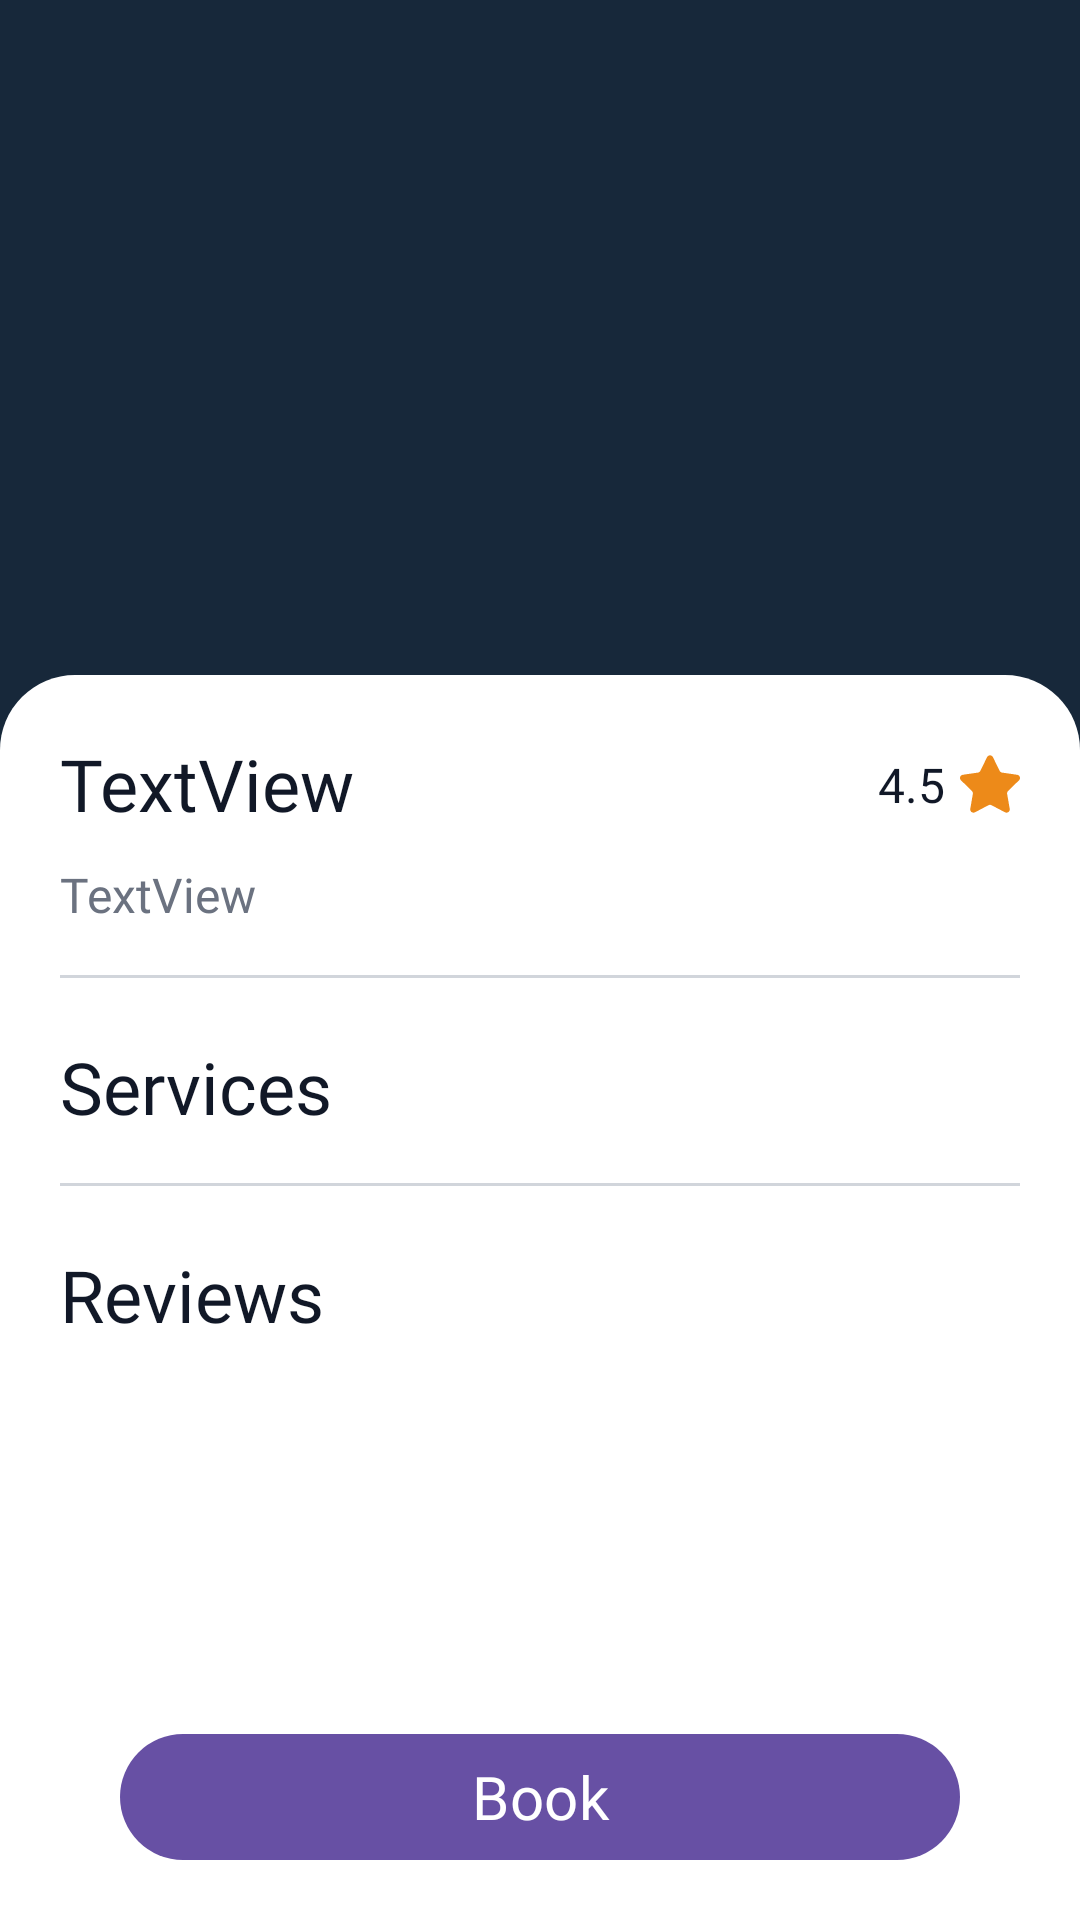

Here is an Android app screen rendered from its layout file. Give the layout XML and the strings, colors and styles it references.
<!-- AndroidManifest.xml: application theme Theme.Booka -->
<!-- res/layout/activity_info.xml -->
<?xml version="1.0" encoding="utf-8"?>
<androidx.constraintlayout.widget.ConstraintLayout xmlns:android="http://schemas.android.com/apk/res/android"
    xmlns:app="http://schemas.android.com/apk/res-auto"
    android:id="@+id/main"
    android:layout_width="match_parent"
    android:layout_height="match_parent"
    android:background="@color/booka_primary"
    android:elevation="6dp">

    <com.google.android.material.imageview.ShapeableImageView
        android:id="@+id/imgBusinessInfo"
        android:layout_width="0dp"
        android:layout_height="250dp"
        app:layout_constraintEnd_toEndOf="parent"
        app:layout_constraintStart_toStartOf="parent"
        app:layout_constraintTop_toTopOf="parent" />

    <androidx.core.widget.NestedScrollView
        android:id="@+id/scrollContent"
        android:layout_width="0dp"
        android:layout_height="0dp"
        android:fillViewport="true"
        app:layout_constraintBottom_toBottomOf="parent"
        app:layout_constraintEnd_toEndOf="parent"
        app:layout_constraintStart_toStartOf="parent"
        app:layout_constraintTop_toTopOf="@+id/imgBusinessInfo">

        <androidx.constraintlayout.widget.ConstraintLayout
            android:layout_width="match_parent"
            android:layout_height="match_parent"
            android:layout_marginTop="225dp"
            android:background="@drawable/rounded_background_top_25"
            android:backgroundTint="@color/booka_background">

            <TextView
                android:id="@+id/lblBusinessName"
                android:layout_width="wrap_content"
                android:layout_height="wrap_content"
                android:layout_marginStart="20dp"
                android:layout_marginTop="20dp"
                android:fontFamily="@font/montserrat_bold"
                android:text="@string/textview"
                android:textColor="@color/booka_text_primary"
                android:textSize="24sp"
                app:layout_constraintStart_toStartOf="parent"
                app:layout_constraintTop_toTopOf="parent" />

            <TextView
                android:id="@+id/lblBusinessAddress"
                android:layout_width="wrap_content"
                android:layout_height="wrap_content"
                android:layout_marginTop="10dp"
                android:fontFamily="@font/montserrat_bold"
                android:text="@string/textview"
                android:textColor="@color/booka_text_secondary"
                android:textSize="16sp"
                app:layout_constraintStart_toStartOf="@id/lblBusinessName"
                app:layout_constraintTop_toBottomOf="@id/lblBusinessName" />

            <TextView
                android:id="@+id/lblRating"
                android:layout_width="wrap_content"
                android:layout_height="wrap_content"
                android:layout_marginEnd="5dp"
                android:fontFamily="@font/montserrat_bold"
                android:text="@string/ejemplo_rating"
                android:textColor="@color/booka_text_primary"
                android:textSize="16sp"
                app:layout_constraintBottom_toBottomOf="@id/imgStar"
                app:layout_constraintEnd_toStartOf="@id/imgStar"
                app:layout_constraintTop_toTopOf="@id/imgStar" />

            <ImageView
                android:id="@+id/imgStar"
                android:layout_width="20dp"
                android:layout_height="20dp"
                android:layout_marginEnd="20dp"
                app:layout_constraintBottom_toBottomOf="@id/lblBusinessName"
                app:layout_constraintEnd_toEndOf="parent"
                app:layout_constraintTop_toTopOf="@id/lblBusinessName"
                app:srcCompat="@drawable/ic_star" />

            <View
                android:id="@+id/line"
                android:layout_width="0dp"
                android:layout_height="1dp"
                android:layout_marginVertical="16dp"
                android:background="@color/booka_input_stroke"
                app:layout_constraintEnd_toEndOf="@id/imgStar"
                app:layout_constraintStart_toStartOf="@id/lblBusinessAddress"
                app:layout_constraintTop_toBottomOf="@id/lblBusinessAddress" />

            <TextView
                android:id="@+id/textView2"
                android:layout_width="wrap_content"
                android:layout_height="wrap_content"
                android:layout_marginStart="20dp"
                android:layout_marginTop="20dp"
                android:fontFamily="@font/montserrat_bold"
                android:text="@string/servicios"
                android:textColor="@color/booka_text_primary"
                android:textSize="24sp"
                app:layout_constraintStart_toStartOf="parent"
                app:layout_constraintTop_toBottomOf="@id/line" />

            <androidx.recyclerview.widget.RecyclerView
                android:id="@+id/rvServices"
                android:layout_width="0dp"
                android:layout_height="wrap_content"
                android:nestedScrollingEnabled="false"
                app:layout_constraintEnd_toEndOf="parent"
                app:layout_constraintStart_toStartOf="parent"
                app:layout_constraintTop_toBottomOf="@id/textView2" />

            <View
                android:id="@+id/line1"
                android:layout_width="0dp"
                android:layout_height="1dp"
                android:layout_marginVertical="16dp"
                android:background="@color/booka_input_stroke"
                app:layout_constraintEnd_toEndOf="@id/imgStar"
                app:layout_constraintStart_toStartOf="@id/lblBusinessAddress"
                app:layout_constraintTop_toBottomOf="@id/rvServices" />

            <TextView
                android:id="@+id/textView3"
                android:layout_width="wrap_content"
                android:layout_height="wrap_content"
                android:layout_marginTop="20dp"
                android:fontFamily="@font/montserrat_bold"
                android:text="@string/resenas"
                android:textColor="@color/booka_text_primary"
                android:textSize="24sp"
                app:layout_constraintStart_toStartOf="@id/textView2"
                app:layout_constraintTop_toBottomOf="@id/line1" />

            <androidx.recyclerview.widget.RecyclerView
                android:id="@+id/rvReviewsInfo"
                android:layout_width="0dp"
                android:layout_height="wrap_content"
                android:layout_marginStart="20dp"
                android:layout_marginEnd="20dp"
                android:nestedScrollingEnabled="false"
                app:layout_constraintEnd_toEndOf="@id/rvServices"
                app:layout_constraintStart_toStartOf="parent"
                app:layout_constraintTop_toBottomOf="@id/textView3" />

            <TextView
                android:id="@+id/lblEmptyReviews"
                android:layout_width="wrap_content"
                android:layout_height="wrap_content"
                android:fontFamily="@font/montserrat_bold"
                android:text="@string/no_hay_resenas_aun"
                android:textColor="@color/booka_text_secondary"
                android:textSize="16sp"
                android:visibility="gone"
                app:layout_constraintStart_toStartOf="@id/textView3"
                app:layout_constraintTop_toBottomOf="@id/textView3" />
        </androidx.constraintlayout.widget.ConstraintLayout>
    </androidx.core.widget.NestedScrollView>

    <com.google.android.material.button.MaterialButton
        android:id="@+id/btnBooking"
        android:layout_width="0dp"
        android:layout_height="50dp"
        android:layout_marginStart="40dp"
        android:layout_marginEnd="40dp"
        android:layout_marginBottom="16dp"
        android:fontFamily="@font/montserrat_bold"
        android:text="@string/reservar"
        android:textSize="20sp"
        app:elevation="6dp"
        app:iconGravity="textStart"
        app:iconSize="20dp"
        app:layout_constraintBottom_toBottomOf="parent"
        app:layout_constraintEnd_toEndOf="parent"
        app:layout_constraintStart_toStartOf="parent" />

</androidx.constraintlayout.widget.ConstraintLayout>
<!-- resources referenced by this layout -->
<resources>
  <color name="booka_background">#FFFFFF</color>
  <color name="booka_input_stroke">#D1D5DB</color>
  <color name="booka_primary">#17283A</color>
  <color name="booka_text_primary">#111827</color>
  <color name="booka_text_secondary">#6B7280</color>
  <!-- drawable ic_star (drawable) -->
  <vector xmlns:android="http://schemas.android.com/apk/res/android"
      android:width="48dp"
      android:height="48dp"
      android:viewportWidth="47.94"
      android:viewportHeight="47.94">
  
      <path
          android:fillColor="@color/star_color"
          android:pathData="M26.285,2.486l5.407,10.956c0.376,0.762,1.103,1.29,1.944,1.412l12.091,1.757c2.118,0.308,2.963,2.91,1.431,4.403l-8.749,8.528c-0.608,0.593,-0.886,1.448,-0.742,2.285l2.065,12.042c0.362,2.109,-1.852,3.717,-3.746,2.722l-10.814,-5.685c-0.752,-0.395,-1.651,-0.395,-2.403,0l-10.814,5.685c-1.894,0.996,-4.108,-0.613,-3.746,-2.722l2.065,-12.042c0.144,-0.837,-0.134,-1.692,-0.742,-2.285l-8.749,-8.528c-1.532,-1.494,-0.687,-4.096,1.431,-4.403l12.091,-1.757c0.841,-0.122,1.568,-0.65,1.944,-1.412l5.407,-10.956C22.602,0.567,25.338,0.567,26.285,2.486z" />
  </vector>
  <!-- drawable rounded_background_top_25 (drawable) -->
  <?xml version="1.0" encoding="utf-8"?>
  <shape xmlns:android="http://schemas.android.com/apk/res/android"
      android:shape="rectangle">
      <solid android:color="@color/white" />
      <corners
          android:topLeftRadius="25dp"
          android:topRightRadius="25dp"
          android:bottomLeftRadius="0dp"
          android:bottomRightRadius="0dp" />
  </shape>
  <string name="ejemplo_rating">4.5</string>
  <string name="no_hay_resenas_aun">No reviews yet.</string>
  <string name="resenas">Reviews</string>
  <string name="reservar">Book</string>
  <string name="servicios">Services</string>
  <string name="textview">TextView</string>
  <style name="Theme.Booka" parent="Base.Theme.Booka" />
  <color name="star_color">#ED8A19</color>
  <color name="white">#FFFFFF</color>
  <style name="Base.Theme.Booka" parent="Theme.Material3.DayNight.NoActionBar">
          
          
      </style>
</resources>
